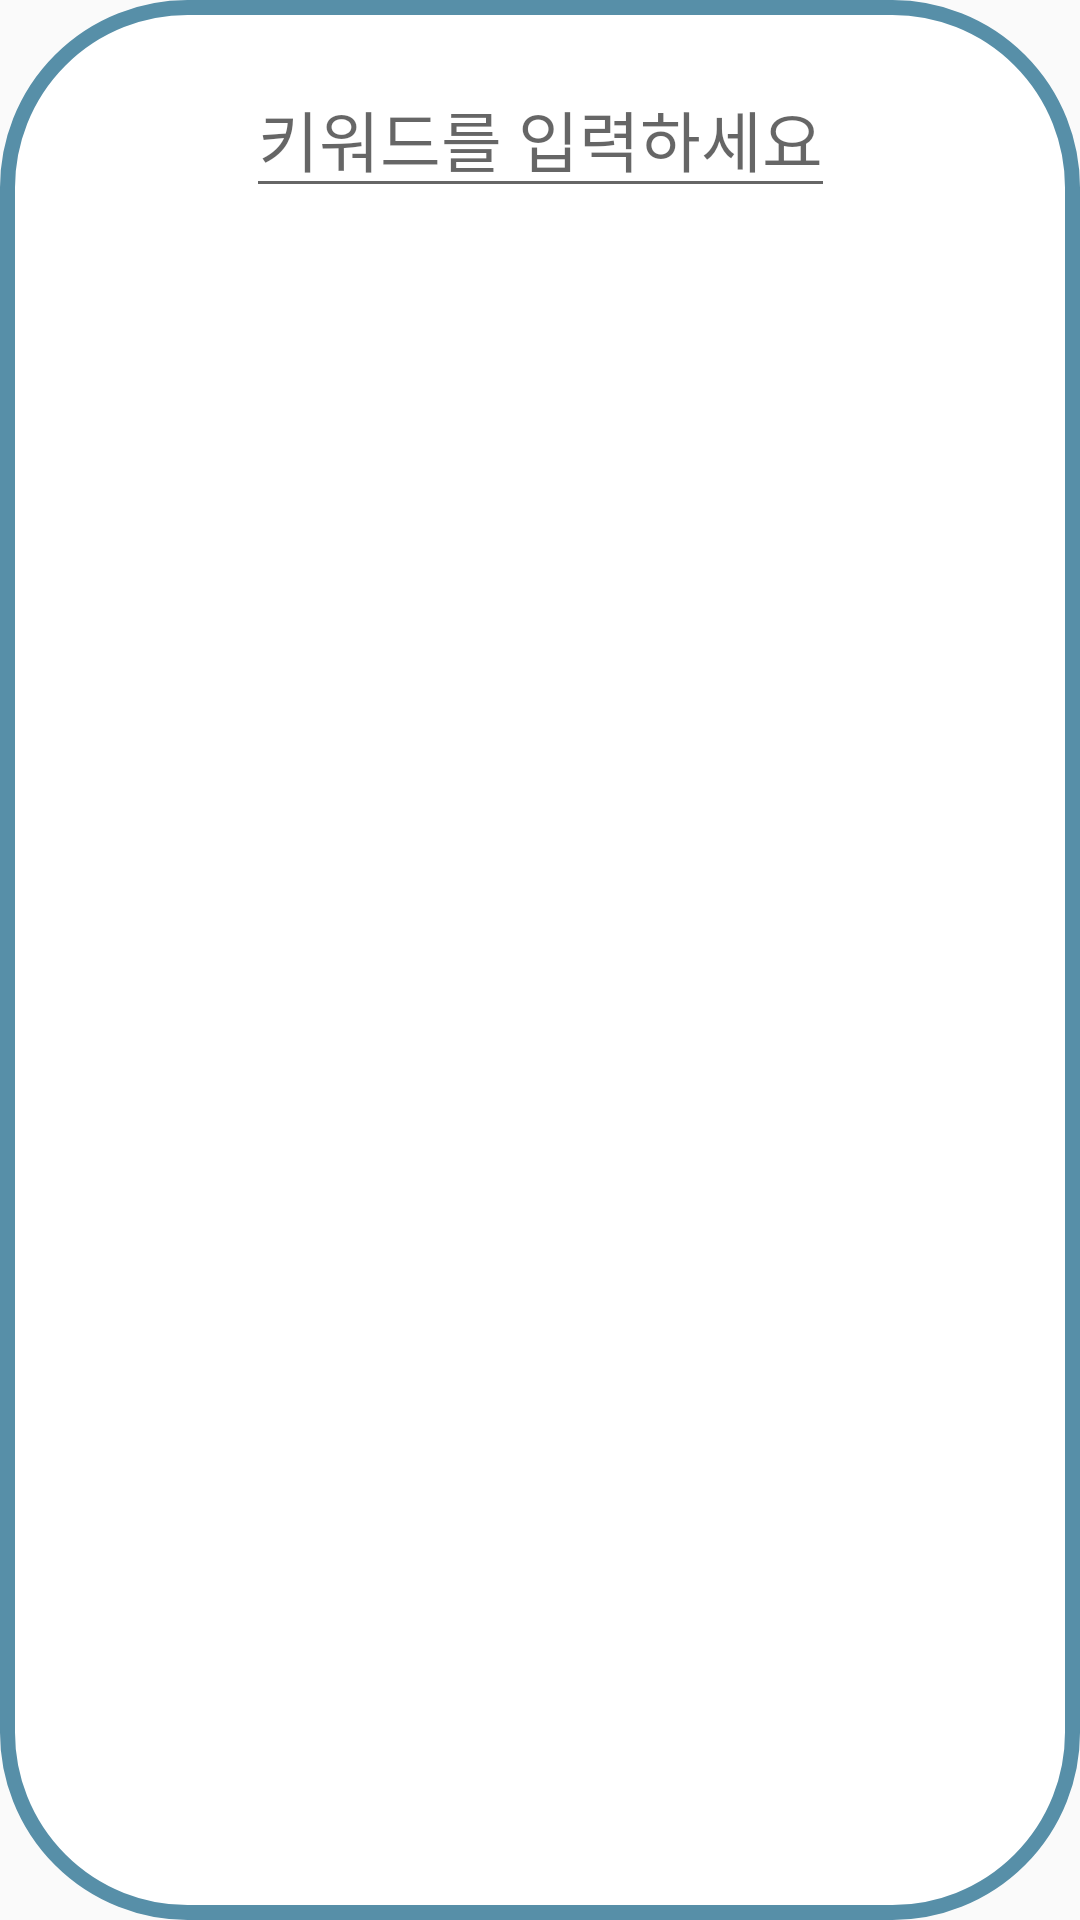

Write the Android layout XML for this screen, with the resource values it uses.
<!-- AndroidManifest.xml: application theme Theme.TeamProject -->
<!-- res/layout/node_base_layout.xml -->
<?xml version="1.0" encoding="utf-8"?>
<androidx.constraintlayout.widget.ConstraintLayout xmlns:android="http://schemas.android.com/apk/res/android"
    xmlns:tools="http://schemas.android.com/tools"
    android:layout_width="wrap_content"
    android:layout_height="wrap_content"
    android:layout_marginTop="10dp"
    android:background="@drawable/node_shape"
    android:padding="20dp"
    xmlns:app="http://schemas.android.com/apk/res-auto">

    <EditText
        android:id="@+id/name"
        android:layout_width="wrap_content"
        android:layout_height="wrap_content"
        android:hint="키워드를 입력하세요"
        android:textColor="@color/black"
        android:textSize="22dp"
        android:gravity="center"
        app:layout_constraintEnd_toEndOf="parent"
        app:layout_constraintStart_toStartOf="parent"
        app:layout_constraintTop_toTopOf="parent" />
</androidx.constraintlayout.widget.ConstraintLayout>
<!-- resources referenced by this layout -->
<resources>
  <!-- drawable node_shape (drawable) -->
  <?xml version="1.0" encoding="utf-8"?>
  <shape
      xmlns:android="http://schemas.android.com/apk/res/android">
      <stroke
          android:width="5dp"
          android:color="#578FA8"
          />
      <solid android:color="@color/white"/>
      <corners android:radius="60dp"/>
  </shape>
  <style name="Theme.TeamProject" parent="Theme.AppCompat.Light.NoActionBar">
          
          <item name="colorPrimary">@color/purple_500</item>
          <item name="colorPrimaryVariant">@color/purple_700</item>
          <item name="colorOnPrimary">@color/white</item>
          
          <item name="colorSecondary">@color/teal_200</item>
          <item name="colorSecondaryVariant">@color/teal_700</item>
          <item name="colorOnSecondary">@color/black</item>
          
          <item name="android:statusBarColor" tools:targetApi="l">?attr/colorPrimaryVariant</item>
          
  
      </style>
  <!-- not gathered from this repository: default colours our renderer supplied (Android Studio template values) -->
  <color name="purple_500">#FF6200EE</color>
  <color name="purple_700">#FF3700B3</color>
  <color name="teal_200">#FF03DAC5</color>
  <color name="teal_700">#FF018786</color>
  <color name="black">#FF000000</color>
  <color name="white">#FFFFFFFF</color>
</resources>
